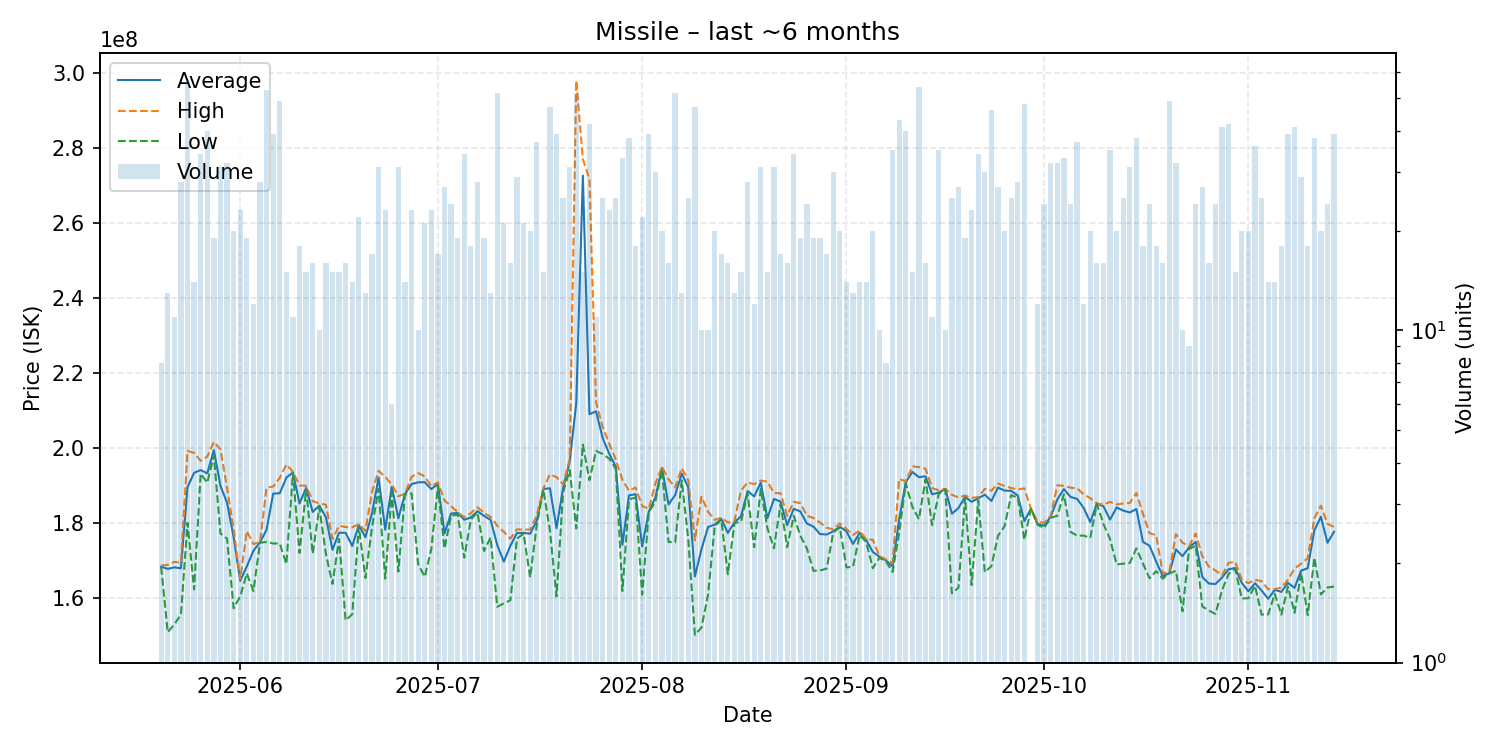

The table this chart was drawn from, first rows:
date, average, highest, lowest, order_count, volume
2025-05-20, 168312500, 168600000, 168200000, 8, 8
2025-05-21, 167723077, 168800000, 150800000, 12, 13
2025-05-22, 168127273, 169600000, 152900000, 11, 11
2025-05-23, 167882143, 169350000, 155500000, 21, 28
2025-05-24, 189557143, 199200000, 180000000, 46, 56
2025-05-25, 193364286, 198700000, 162250000, 14, 14
2025-05-26, 194100000, 196550000, 193150000, 33, 34
2025-05-27, 193222500, 197700000, 190700000, 29, 40
2025-05-28, 199431579, 201650000, 198000000, 16, 19
2025-05-29, 189874194, 199600000, 177150000, 29, 31
2025-05-30, 185381250, 189400000, 175800000, 27, 32
2025-05-31, 176180000, 178200000, 157200000, 20, 20
2025-06-01, 164547826, 165000000, 160400000, 19, 23
2025-06-02, 168373684, 177800000, 166500000, 19, 19
2025-06-03, 172550000, 174350000, 161800000, 12, 12
2025-06-04, 174807143, 174900000, 174700000, 18, 28
2025-06-05, 178160377, 189400000, 174900000, 34, 53
2025-06-06, 187810256, 189700000, 174500000, 38, 39
2025-06-07, 187906122, 192050000, 174500000, 38, 49
2025-06-08, 192080000, 195600000, 169000000, 15, 15
2025-06-09, 193454545, 193600000, 193250000, 11, 11
2025-06-10, 185166667, 190000000, 172000000, 17, 18
2025-06-11, 189320000, 189900000, 188900000, 14, 15
2025-06-12, 182925000, 185800000, 171750000, 15, 16
2025-06-13, 184610000, 185200000, 184200000, 10, 10
2025-06-14, 181518750, 184850000, 171750000, 16, 16
2025-06-15, 172820000, 175700000, 163700000, 14, 15
2025-06-16, 177366667, 179200000, 175700000, 13, 15
2025-06-17, 177331250, 178900000, 154000000, 16, 16
2025-06-18, 173828571, 178800000, 155600000, 14, 14
2025-06-19, 179386364, 179650000, 179000000, 21, 22
2025-06-20, 176161538, 177900000, 165300000, 13, 13
2025-06-21, 182564706, 188300000, 178800000, 16, 17
2025-06-22, 192106452, 193900000, 189100000, 31, 31
2025-06-23, 178186957, 192300000, 165100000, 22, 23
2025-06-24, 189650000, 190250000, 188050000, 6, 6
2025-06-25, 181212903, 187100000, 167000000, 25, 31
2025-06-26, 187685714, 187800000, 187550000, 13, 14
2025-06-27, 190373913, 192300000, 187900000, 21, 23
2025-06-28, 190820000, 193300000, 169000000, 10, 10
2025-06-29, 190871429, 192400000, 165600000, 20, 21
2025-06-30, 189004348, 189800000, 173000000, 20, 23
2025-07-01, 190429412, 190800000, 189800000, 17, 17
2025-07-02, 177200000, 186000000, 173150000, 22, 27
2025-07-03, 182491667, 184500000, 181900000, 21, 24
2025-07-04, 182652632, 182850000, 182200000, 15, 19
2025-07-05, 180829412, 181500000, 170700000, 27, 34
2025-07-06, 181450000, 182600000, 180900000, 17, 18
2025-07-07, 183103571, 184150000, 182800000, 23, 28
2025-07-08, 181873684, 182700000, 172500000, 17, 19
2025-07-09, 180807692, 181600000, 176100000, 11, 13
2025-07-10, 174107692, 179250000, 157600000, 44, 52
2025-07-11, 169661905, 177600000, 158500000, 17, 21
2025-07-12, 173912500, 175800000, 159350000, 15, 16
2025-07-13, 177275862, 178300000, 175800000, 23, 29
2025-07-14, 177333333, 178150000, 177100000, 18, 21
2025-07-15, 177100000, 178250000, 165450000, 19, 20
2025-07-16, 180575676, 182000000, 179400000, 28, 37
2025-07-17, 189020000, 189200000, 188900000, 14, 15
2025-07-18, 189251064, 192950000, 178000000, 40, 47
... 119 more rows
